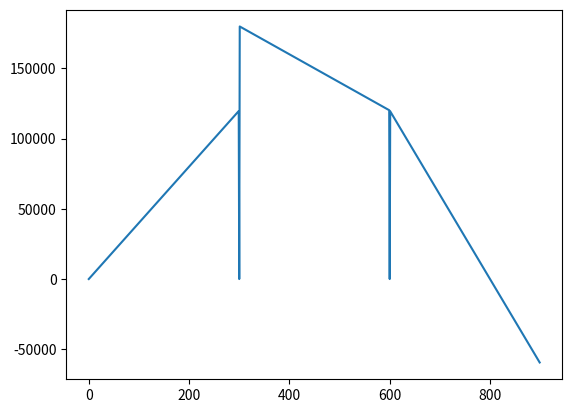
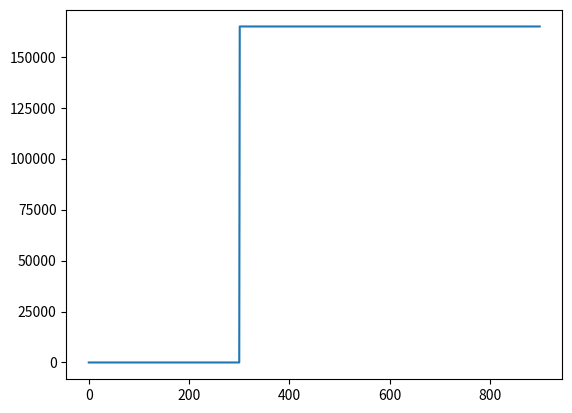
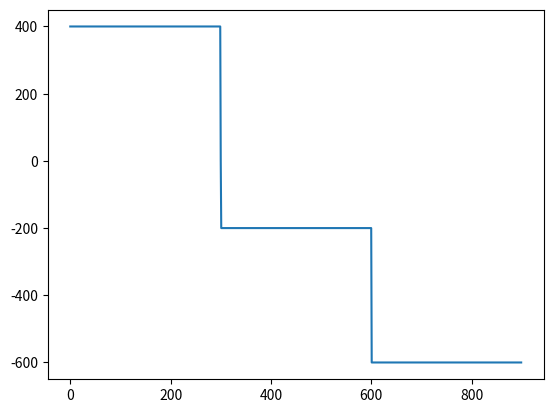

Source code (Python) for these figures, in order:
import numpy as np
import matplotlib.pyplot as plt 
from math import *

# Constants
l=900           #mm
b=87            #mm
h=150           #mm
e=3             #mm
O=(b-e)*(h-e)   #mm2
I=(e * (h**3))/6 + 0.5*e*(b-e)*(h-e)*(h-e) #mm4
P=400           #N


def M(x3):
    if 0 <=x3<(l/3):
        return P*x3
    elif (l/3)< x3 <((2*l)/3):
        return ((-P/2)*(x3-(l/3)))+((P*l)/2) 
    elif ((2*l)/3)< x3 <=l :
        return (((-3)*P*(x3-((2*l)/3)))/2)+((P*l)/3) 
    else :
        return 0

M_x=[]
M_y=[]
for j in range(0,l,1):
    M_x.append(j)
    M_y.append(M(j)) 
plt.figure(1)
diagrame_m = plt.plot(M_x, M_y)

def T(x3):
    if 0 <=x3<(l/3):
        return 0
    elif (l/3)< x3 <=((2*l)/3):
        return ((1/0.364)*P*l)/6 
    elif ((2*l)/3)<= x3 <=l :
        return ((1/0.364)*P*l)/6 
    else:
        return 0

T_x=[]
T_y=[]
for j in range(0,l,1):
    T_x.append(j)
    T_y.append(T(j)) 
plt.figure(2)
diagrame_v = plt.plot(T_x, T_y)
    
def V(x3):
    if 0 <=x3<(l/3):
        return P
    elif (l/3)< x3 <=((2*l)/3):
        return -P/2
    elif ((2*l)/3)<= x3 <=l:
        return-3*P/2 
    else:
        return 0

V_x=[]
V_y=[]
for j in range(0,l,1):
    V_x.append(j)
    V_y.append(V(j)) 
plt.figure(3)
diagrame_V = plt.plot(V_x, V_y)
